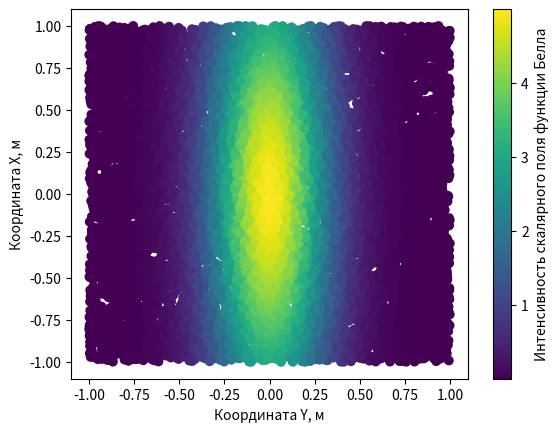

Recreate this plot in Python.
import matplotlib.pyplot as plt
import numpy as np
import random

fig, ax = plt.subplots()

N = 10000
x, y = np.zeros(N), np.zeros(N)

for i in range(N):
    x[i] = random.uniform(-1, 1)
    y[i] = random.uniform(-1, 1)

def bell_function(x, y, intensity=1, dec_rate=[0.5, 0.5]):
    scalar_func = intensity * np.exp(- dec_rate[0]*x**2 - dec_rate[1]*y**2) 
    return scalar_func

fig, ax = plt.subplots()
sc_plot = ax.scatter(x, y, c=bell_function(x, y, 5, [9.0, 0.5]))
ax.set_ylabel('Координата Х, м')
ax.set_xlabel('Координата Y, м')

cbar = fig.colorbar(sc_plot)
cbar.set_label("Интенсивность cкалярного поля функции Белла")

plt.savefig('scalar_field_bell_func.png')



# scalar_field = 50 * np.cos(np.sqrt(x**2 + y**2))



# sc_plot = ax.scatter(x, y, c=scalar_field)
# ax.set_ylabel('Координата Х, м')
# ax.set_xlabel('Координата Y, м')

# cbar = fig.colorbar(sc_plot)
# cbar.set_label("Скалярное поле температуры, °С")

# plt.savefig('scalar_field.png')
